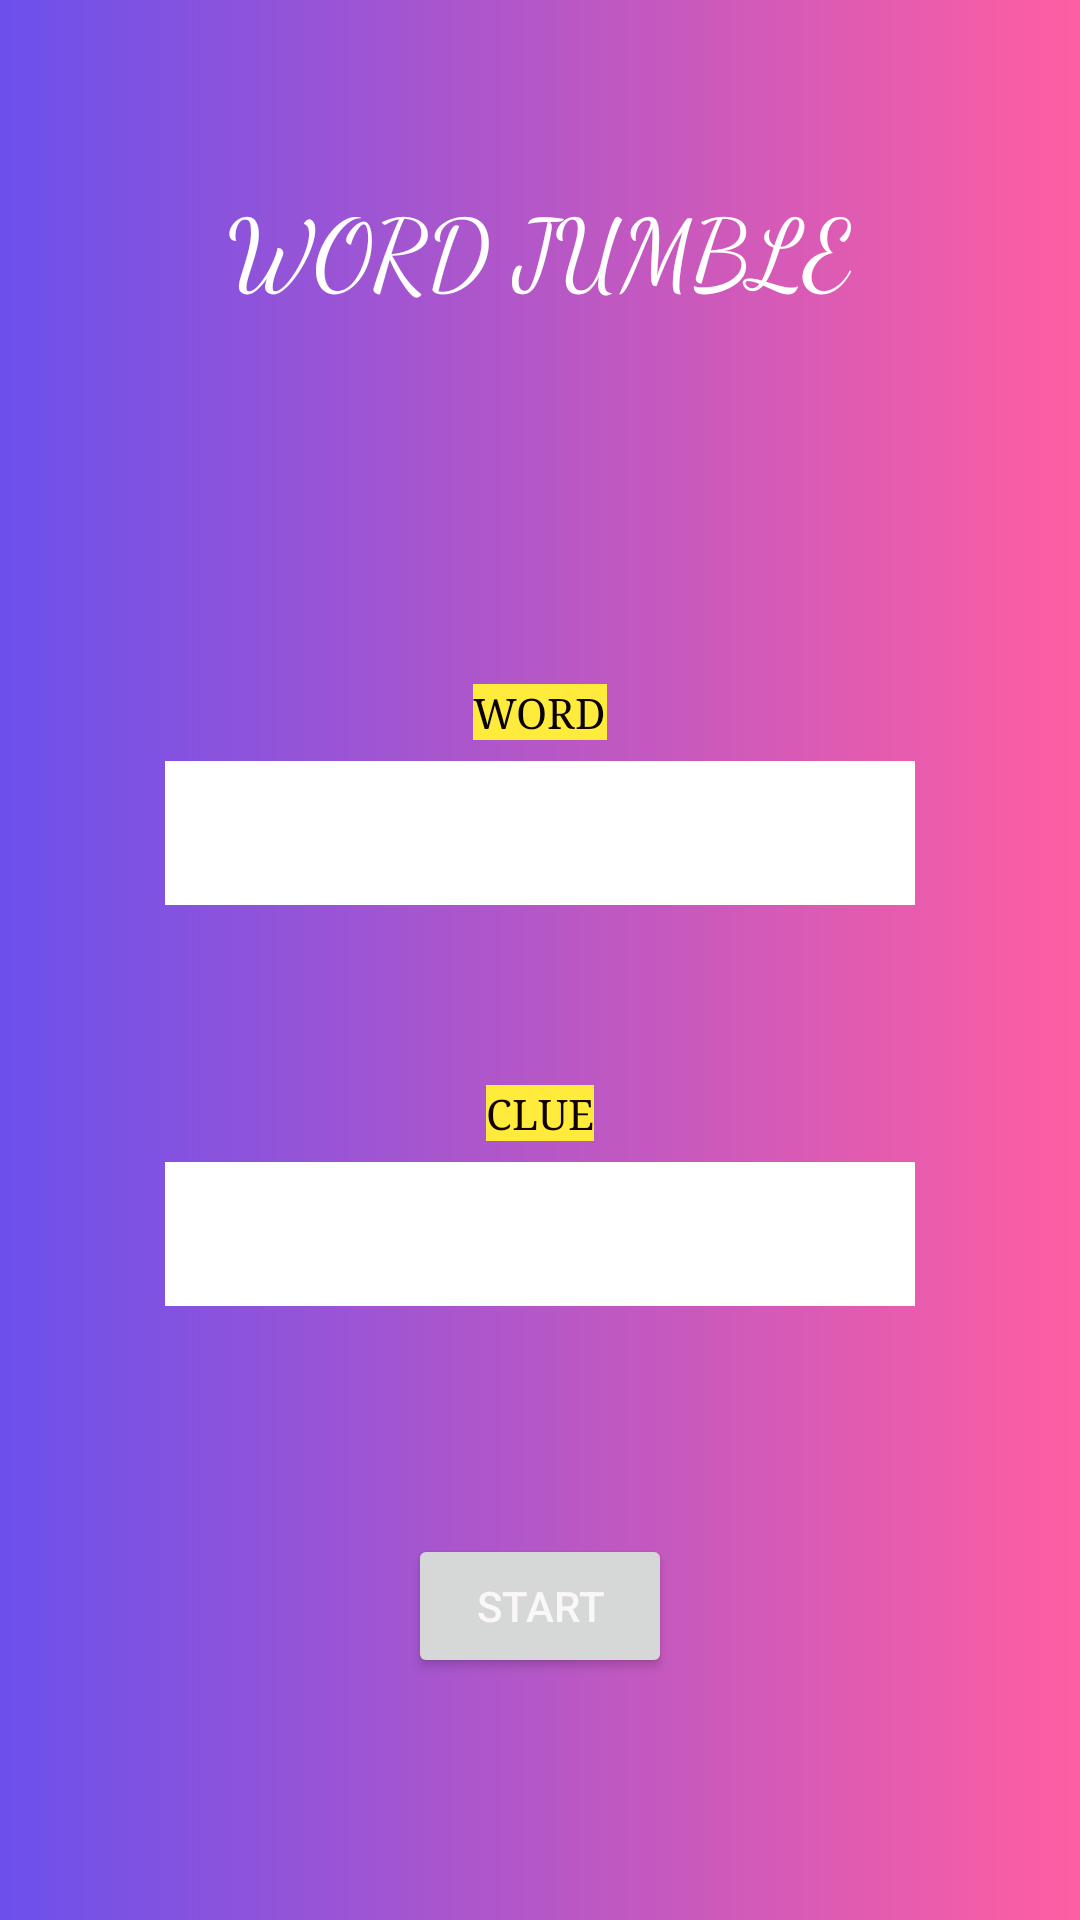

Layout XML and referenced resources for this Android screen:
<!-- AndroidManifest.xml: application theme Theme.Wordjumble -->
<!-- res/layout/activity_main.xml -->
<?xml version="1.0" encoding="utf-8"?>
<LinearLayout
    xmlns:android="http://schemas.android.com/apk/res/android"
    xmlns:app="http://schemas.android.com/apk/res-auto"
    xmlns:tools="http://schemas.android.com/tools"
    android:layout_width="match_parent"
    android:layout_height="match_parent"
    android:orientation="vertical"
    android:background="@drawable/bgapp"
    tools:context=".MainActivity">

    <TextView
        android:id="@+id/title"
        android:layout_width="275dp"
        android:layout_height="68dp"
        android:layout_gravity="center"
        android:layout_marginTop="60sp"
        android:fontFamily="cursive"
        android:text="WORD JUMBLE"
        android:textAlignment="center"
        android:textColor="#FFF"
        android:textSize="32sp" />

    <LinearLayout
        android:layout_width="wrap_content"
        android:layout_height="wrap_content"
        android:layout_gravity="center_horizontal"
        android:layout_marginTop="100sp"
        android:background="#FFEB3B"
        android:orientation="vertical">

        <TextView
            android:id="@+id/textView"
            android:layout_width="wrap_content"
            android:layout_height="wrap_content"
            android:layout_gravity="center"
            android:fontFamily="serif"
            android:text="WORD"
            android:textAppearance="@style/TextAppearance.AppCompat.Body1"
            android:textColor="#090000"
            android:textColorLink="#120000" />
    </LinearLayout>

    <EditText
        android:id="@+id/word"
        android:layout_width="250dp"
        android:layout_height="48dp"
        android:layout_gravity="center"
        android:layout_marginTop="7dp"
        android:layout_marginBottom="60dp"
        android:background="#FFF"
        android:gravity="center"
        android:inputType="textPersonName|textCapCharacters"
        android:textSize="15dp"
        android:padding="10dp"
        android:textColor="#332FA2" />

    <TextView
        android:id="@+id/textView2"
        android:layout_width="wrap_content"
        android:layout_height="wrap_content"
        android:layout_gravity="center"
        android:background="#FFEB3B"
        android:fontFamily="serif"
        android:text="CLUE"
        android:textAppearance="@style/TextAppearance.AppCompat.Body1"
        android:textColor="#100000"
        />

    <EditText
        android:id="@+id/clue"
        android:padding="10dp"
        android:background="#FFF"
        android:gravity="center"
        android:textColor="#332FA2"
        android:textSize="15dp"
        android:layout_marginBottom="6dp"
        android:layout_marginTop="7dp"
        android:layout_gravity="center"
        android:layout_width="250dp"
        android:layout_height="48dp"
        />

    <Button
        android:id="@+id/button"
        android:layout_width="wrap_content"
        android:layout_height="wrap_content"
        android:layout_gravity="center"
        android:layout_marginTop="70dp"
        android:text="START"
        android:onClick="pagetwo"
        android:textColor="#FAF7F7" />


</LinearLayout>
<!-- resources referenced by this layout -->
<resources>
  <!-- drawable bgapp (drawable) -->
  <?xml version="1.0" encoding="utf-8"?>
  <shape xmlns:android="http://schemas.android.com/apk/res/android">
      <gradient
          android:startColor="#6C50EC"
          android:endColor="#FF5EA2"
          android:angle="0"
          />
  
  </shape>
  <style name="Theme.Wordjumble" parent="Theme.MaterialComponents.DayNight.DarkActionBar">
          
          <item name="colorPrimary">@color/purple_500</item>
          <item name="colorPrimaryVariant">@color/purple_700</item>
          <item name="colorOnPrimary">@color/white</item>
          
          <item name="colorSecondary">@color/teal_200</item>
          <item name="colorSecondaryVariant">@color/teal_700</item>
          <item name="colorOnSecondary">@color/black</item>
          
          <item name="android:statusBarColor">?attr/colorPrimaryVariant</item>
          
      </style>
  <!-- not gathered from this repository: default colours our renderer supplied (Android Studio template values) -->
  <color name="purple_500">#FF6200EE</color>
  <color name="purple_700">#FF3700B3</color>
  <color name="teal_200">#FF03DAC5</color>
  <color name="teal_700">#FF018786</color>
  <color name="black">#FF000000</color>
  <color name="white">#FFFFFFFF</color>
</resources>
